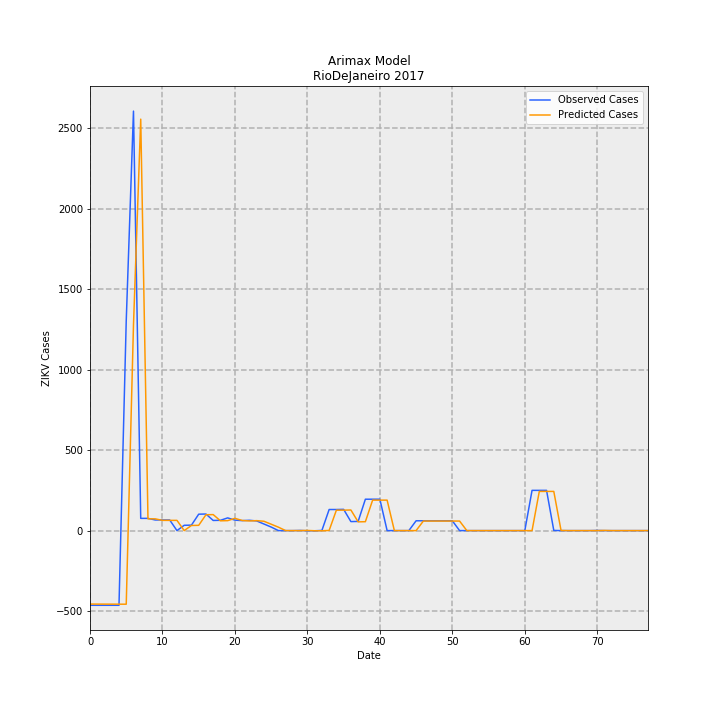

The table this chart was drawn from, first rows:
, Observed Cases, Predicted Cases, error
0, -464, -456.4, 7.581
1, -464, -456.6, 7.387
2, -464, -456.8, 7.205
3, -464, -457, 7.032
4, -464, -457.1, 6.869
5, 1303, -457.3, -1760
6, 2606, 1277, -1329
7, 76.0, 2556, 2480
8, 76.0, 73.08, -2.923
9, 66.0, 73.11, 7.113
10, 66.0, 63.52, -2.477
11, 66.0, 63.55, -2.449
12, 0.0, 63.58, 63.58
13, 33.0, 0.0, -33.0
14, 34.0, 31.81, -2.185
15, 102.0, 32.79, -69.21
16, 103.0, 98.41, -4.59
17, 63.0, 99.41, 36.41
18, 64.0, 60.82, -3.176
19, 79.0, 61.81, -17.19
20, 65.0, 76.32, 11.32
21, 62.0, 62.82, 0.8157
22, 64.0, 59.93, -4.066
23, 60, 61.89, 1.886
24, 41.0, 58.03, 17.03
25, 22.0, 39.67, 17.67
26, 0.0, 21.29, 21.29
27, 0.0, 0.0, 0.0
28, 0.0, 0.0, 0.0
29, 1.0, 0.0, -1.0
30, -1.0, 0.9687, 1.969
31, -1.0, -0.9689, 0.03108
32, 1.0, -0.9691, -1.969
33, 131.0, 0.9694, -130
34, 131.0, 127, -3.99
35, 132.0, 127, -4.963
36, 56.0, 128, 72.03
37, 57.0, 54.33, -2.674
38, 195.0, 55.31, -139.7
39, 195.0, 189.2, -5.756
40, 195.0, 189.3, -5.721
41, 0.0, 189.3, 189.3
42, 0.0, 0.0, 0.0
43, 0.0, 0.0, 0.0
44, 0.0, 0.0, 0.0
45, 61.0, 0.0, -61.0
46, 61.0, 59.26, -1.737
47, 61.0, 59.27, -1.728
48, 61.0, 59.28, -1.719
49, 61.0, 59.29, -1.71
50, 61.0, 59.3, -1.701
51, 0.0, 59.31, 59.31
52, 0.0, 0.0, 0.0
53, 0.0, 0.0, 0.0
54, 0.0, 0.0, 0.0
55, 0.0, 0.0, 0.0
56, 0.0, 0.0, 0.0
57, 0.0, 0.0, 0.0
58, 0.0, 0.0, 0.0
59, 0.0, 0.0, 0.0
... 18 more rows
